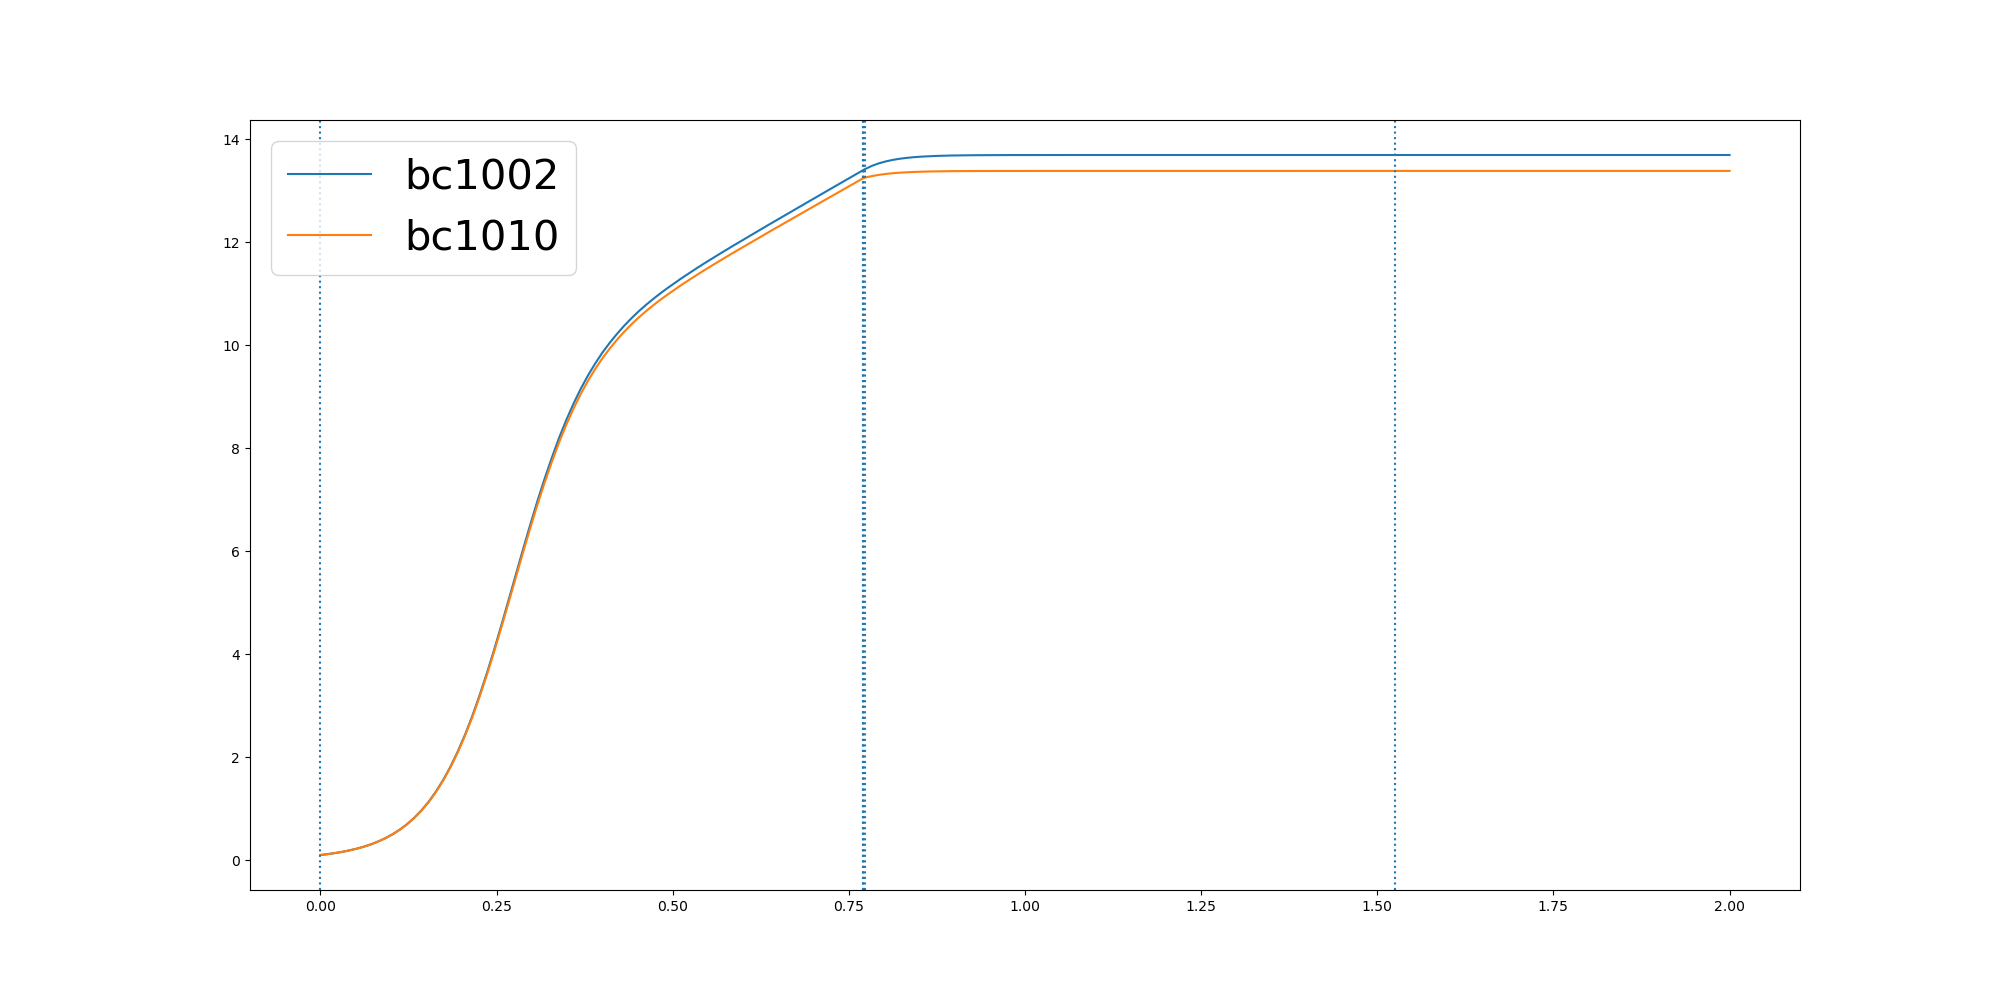

Source data for this figure (header and first rows):
	0.0	0.010264696490812181	0.020529392981624362	0.030794089472436545	0.041058785963248724	0.051323482454060904	0.06158817894487309	0.07185287543568526	0.08211757192649745	0.09238226841730963	0.10264696490812181	0.112911661398934	0.12317635788974618	0.13344105438055837	0.14370575087137052	0.1539704473621827	0.1642351438529949	0.17449984034380708	0.18476453683461927	0.19502923332543143	0.20529392981624361	0.2155586263070558	0.225823322797868
bc1002	0.1	0.1171	0.1372	0.1612	0.1893	0.2224	0.2617	0.3083	0.3635	0.4287	0.5053	0.5955	0.7018	0.8266	0.9719	1.141	1.338	1.564	1.822	2.113	2.44	2.803	3.199
bc1010	0.1	0.117	0.1371	0.1611	0.189	0.222	0.2611	0.3075	0.3623	0.4272	0.5033	0.5929	0.6985	0.8223	0.9666	1.135	1.33	1.554	1.809	2.098	2.421	2.78	3.173
